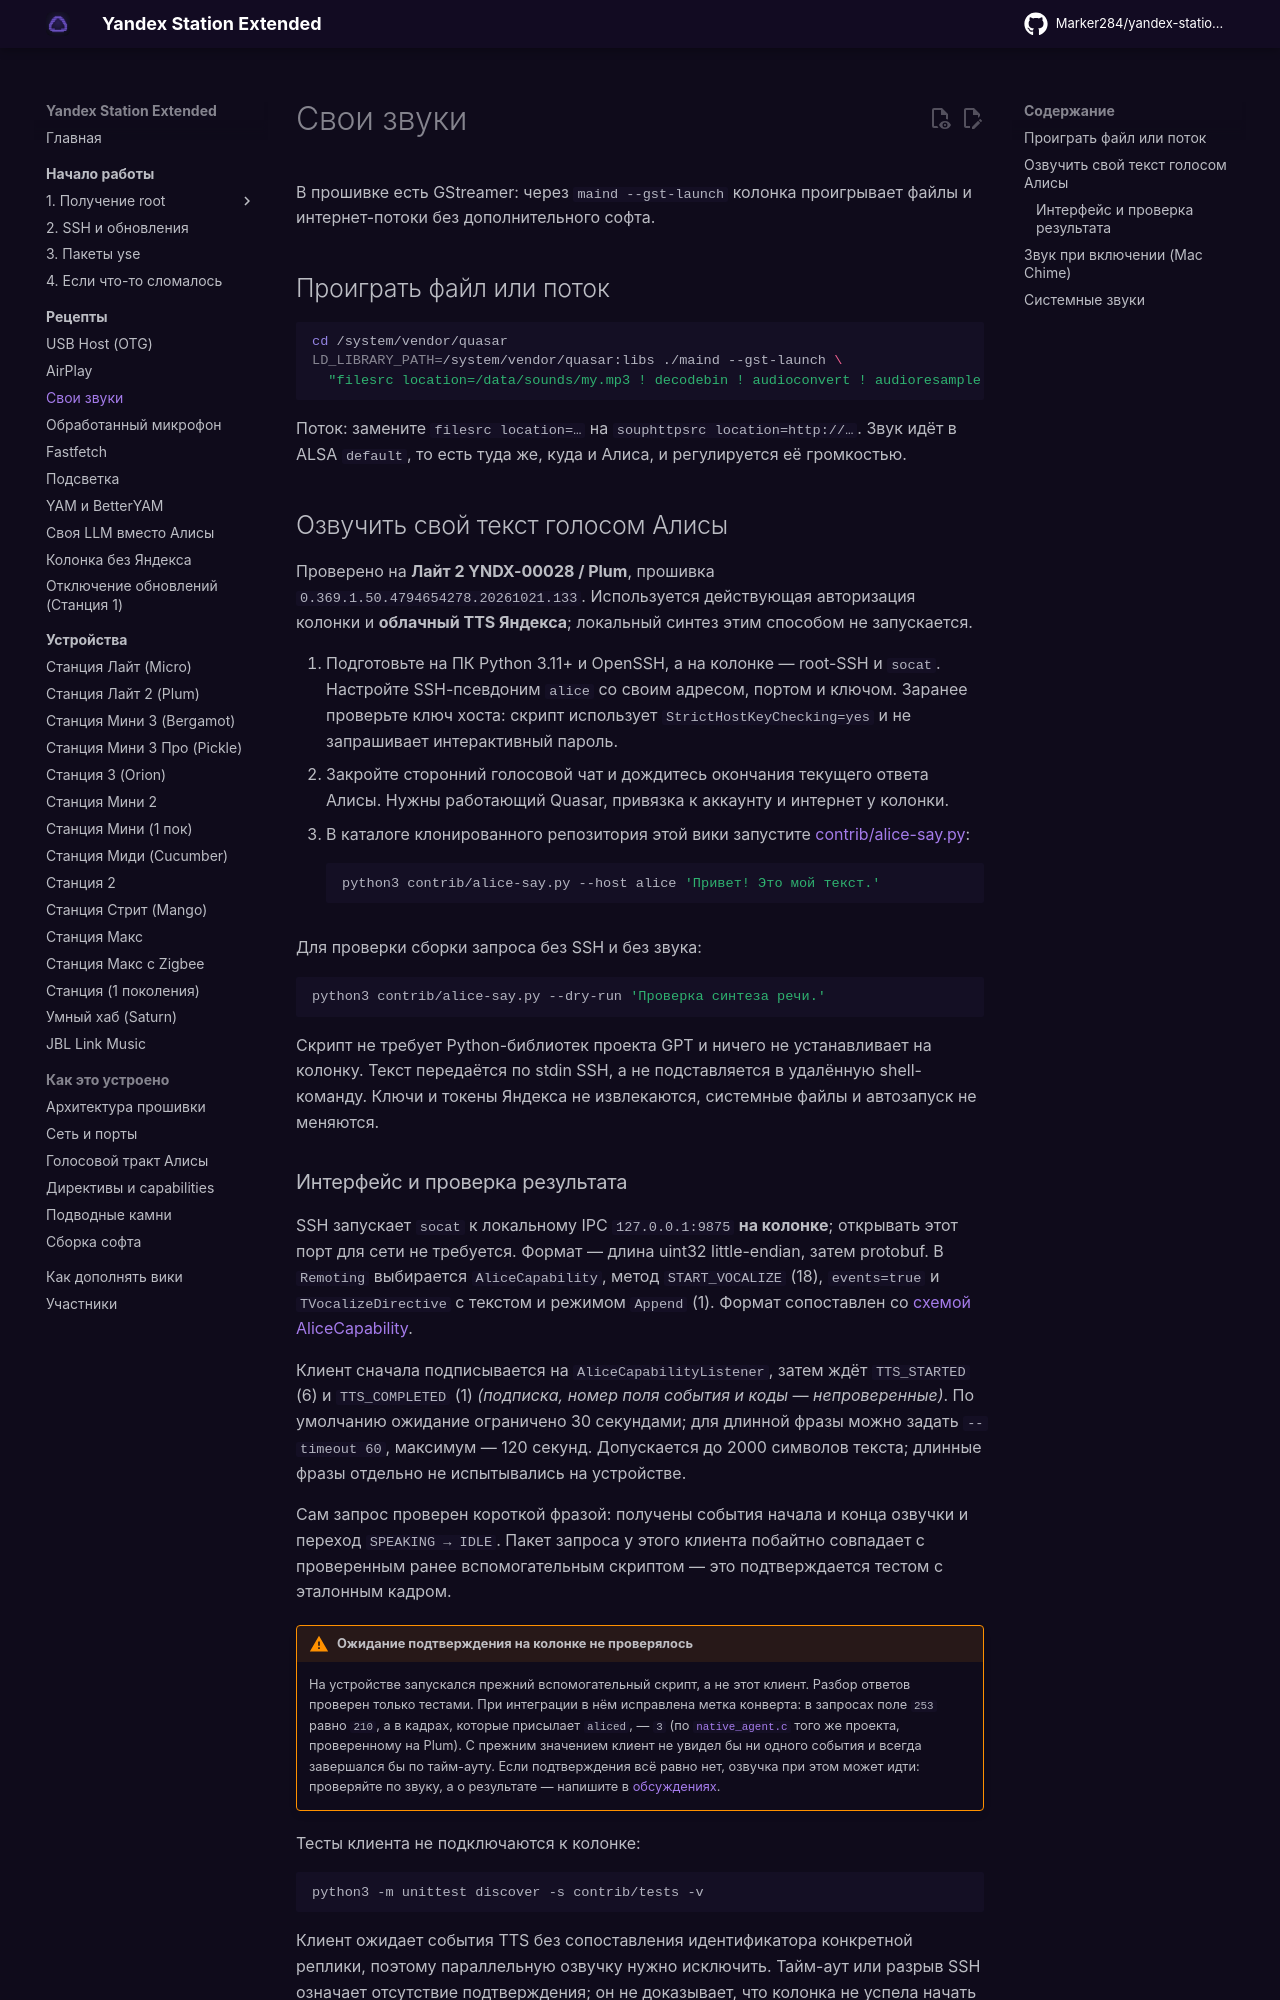

repository: Kirill901/yandex-station-extended · page: recipes/sounds/index.html · generator: mkdocs

# Свои звуки

В прошивке есть GStreamer: через `maind --gst-launch` колонка проигрывает файлы и
интернет-потоки без дополнительного софта.

## Проиграть файл или поток

```sh
cd /system/vendor/quasar
LD_LIBRARY_PATH=/system/vendor/quasar:libs ./maind --gst-launch \
  "filesrc location=/data/sounds/my.mp3 ! decodebin ! audioconvert ! audioresample ! alsasink"
```

Поток: замените `filesrc location=…` на `souphttpsrc location=http://…`.
Звук идёт в ALSA `default`, то есть туда же, куда и Алиса, и регулируется её громкостью.

## Озвучить свой текст голосом Алисы { #native-tts }

Проверено на **Лайт 2 YNDX-00028 / Plum**, прошивка
`0.369.1.50.4794654278.20261021.133`. Используется действующая авторизация колонки
и **облачный TTS Яндекса**; локальный синтез этим способом не запускается.

1. Подготовьте на ПК Python 3.11+ и OpenSSH, а на колонке — root-SSH и `socat`.
   Настройте SSH-псевдоним `alice` со своим адресом, портом и ключом.
   Заранее проверьте ключ хоста: скрипт использует `StrictHostKeyChecking=yes`
   и не запрашивает интерактивный пароль.
2. Закройте сторонний голосовой чат и дождитесь окончания текущего ответа Алисы.
   Нужны работающий Quasar, привязка к аккаунту и интернет у колонки.
3. В каталоге клонированного репозитория этой вики запустите
   [contrib/alice-say.py][alice-say]:

    ```sh
    python3 contrib/alice-say.py --host alice 'Привет! Это мой текст.'
    ```

Для проверки сборки запроса без SSH и без звука:

```sh
python3 contrib/alice-say.py --dry-run 'Проверка синтеза речи.'
```

Скрипт не требует Python-библиотек проекта GPT и ничего не устанавливает на колонку.
Текст передаётся по stdin SSH, а не подставляется в удалённую shell-команду.
Ключи и токены Яндекса не извлекаются, системные файлы и автозапуск не меняются.
